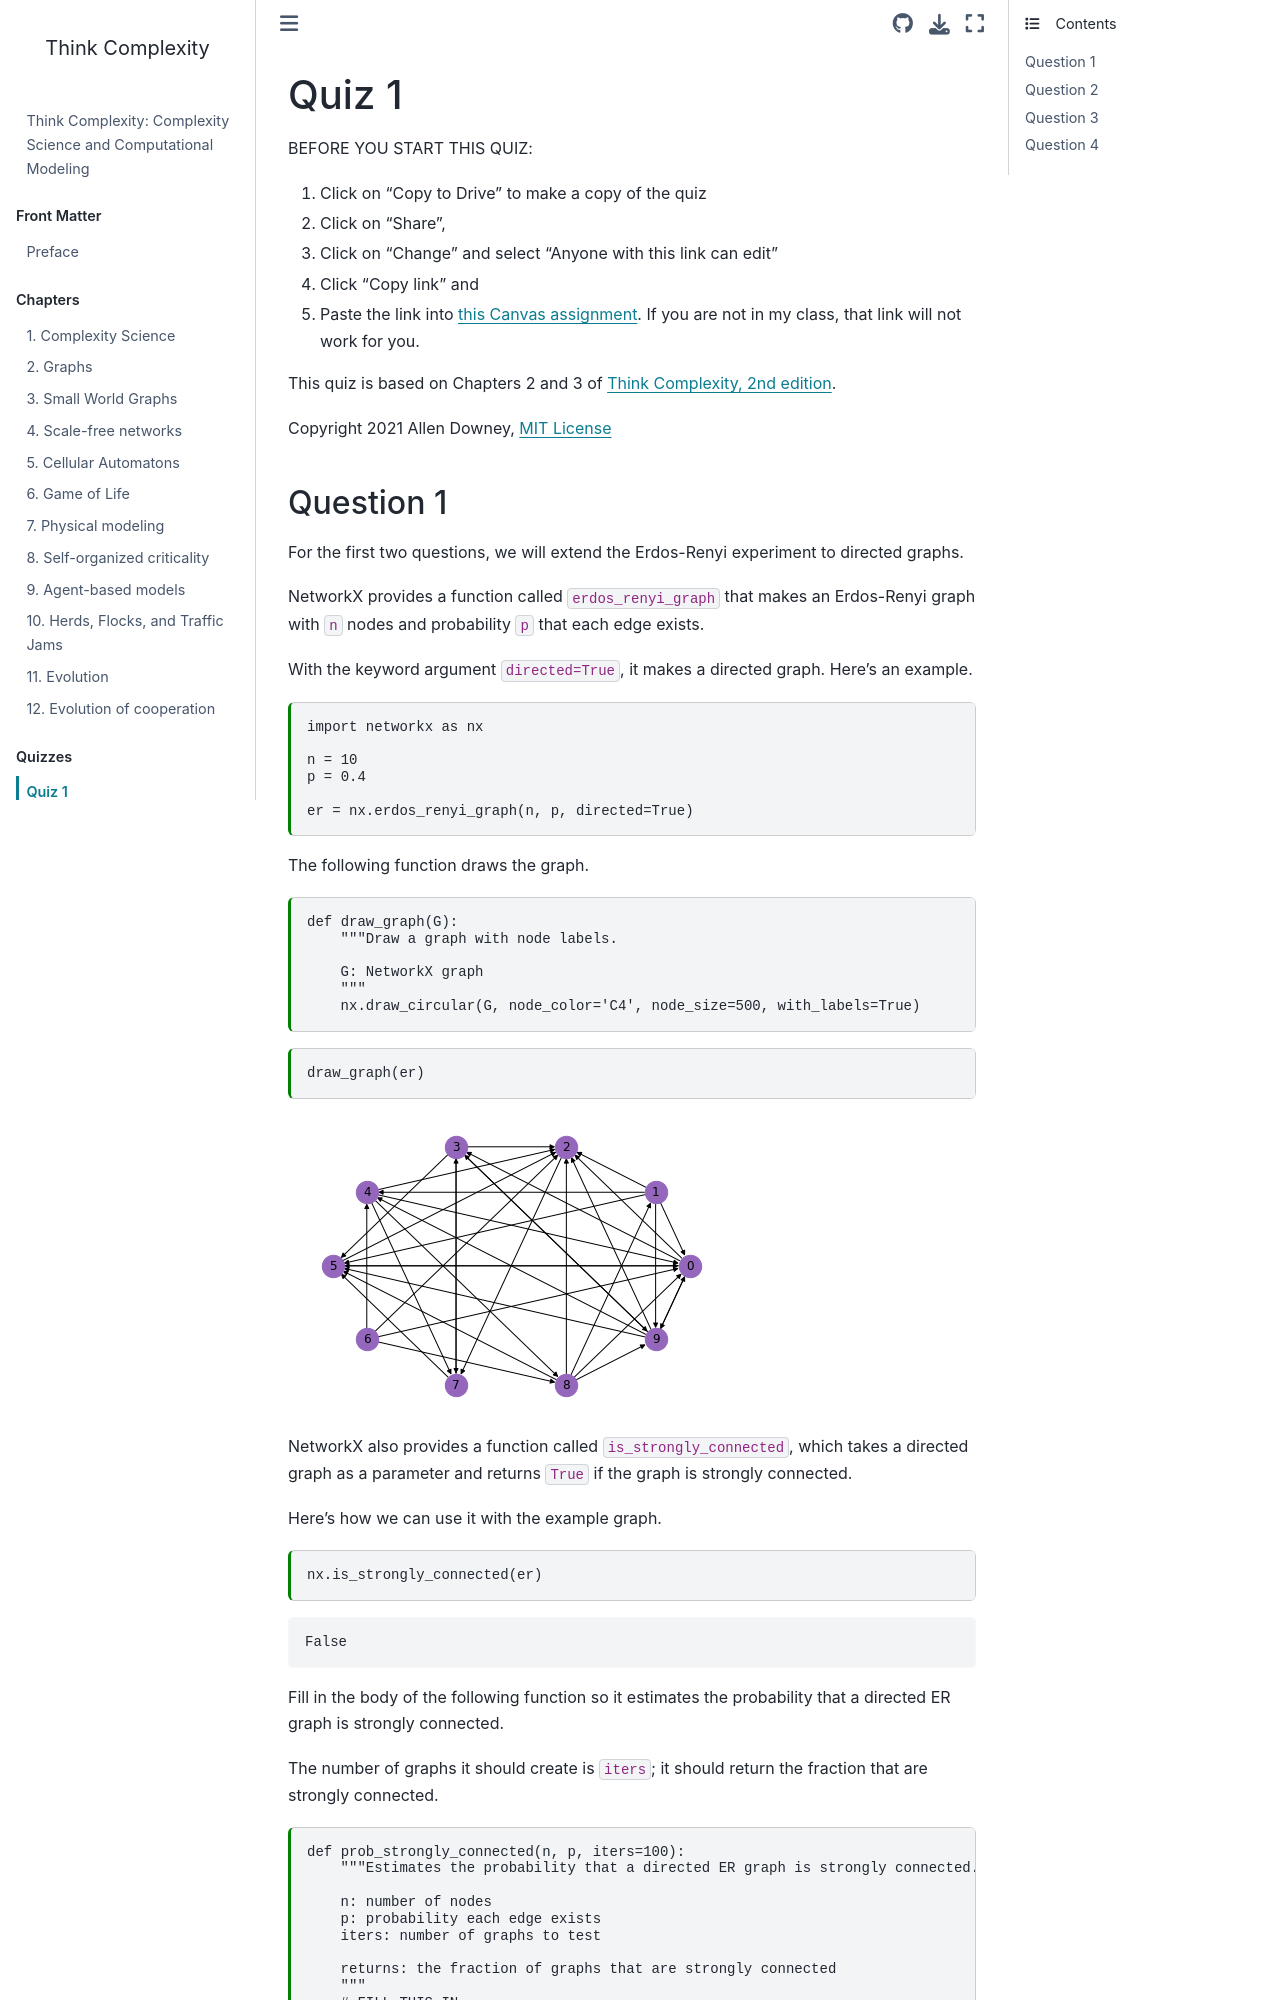

repository: AllenDowney/ThinkComplexity · page: quiz01.html · generator: jekyll

---
jupyter:
  jupytext:
    text_representation:
      extension: .md
      format_name: markdown
      format_version: '1.3'
      jupytext_version: 1.19.6
  kernelspec:
    display_name: Python 3 (ipykernel)
    language: python
    name: python3
---

# Quiz 1

BEFORE YOU START THIS QUIZ:

1. Click on "Copy to Drive" to make a copy of the quiz

2. Click on "Share",
    
3. Click on "Change" and select "Anyone with this link can edit"
    
4. Click "Copy link" and

5. Paste the link into [this Canvas assignment](https://canvas.olin.edu/courses/315/assignments/4853). If you are not in my class, that link will not work for you.

This quiz is based on Chapters 2 and 3 of [Think Complexity, 2nd edition](https://thinkcomplex.com).

Copyright 2021 Allen Downey, [MIT License](http://opensource.org/licenses/MIT)
